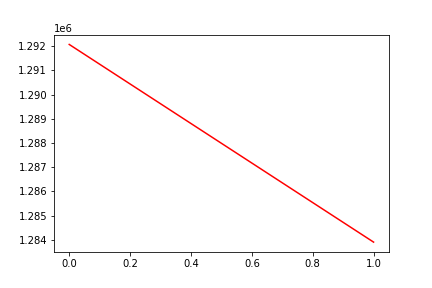

The data file committed next to this chart (first rows):
, date, assets
0, 0, 1292068
1, 20161125, 1283909
